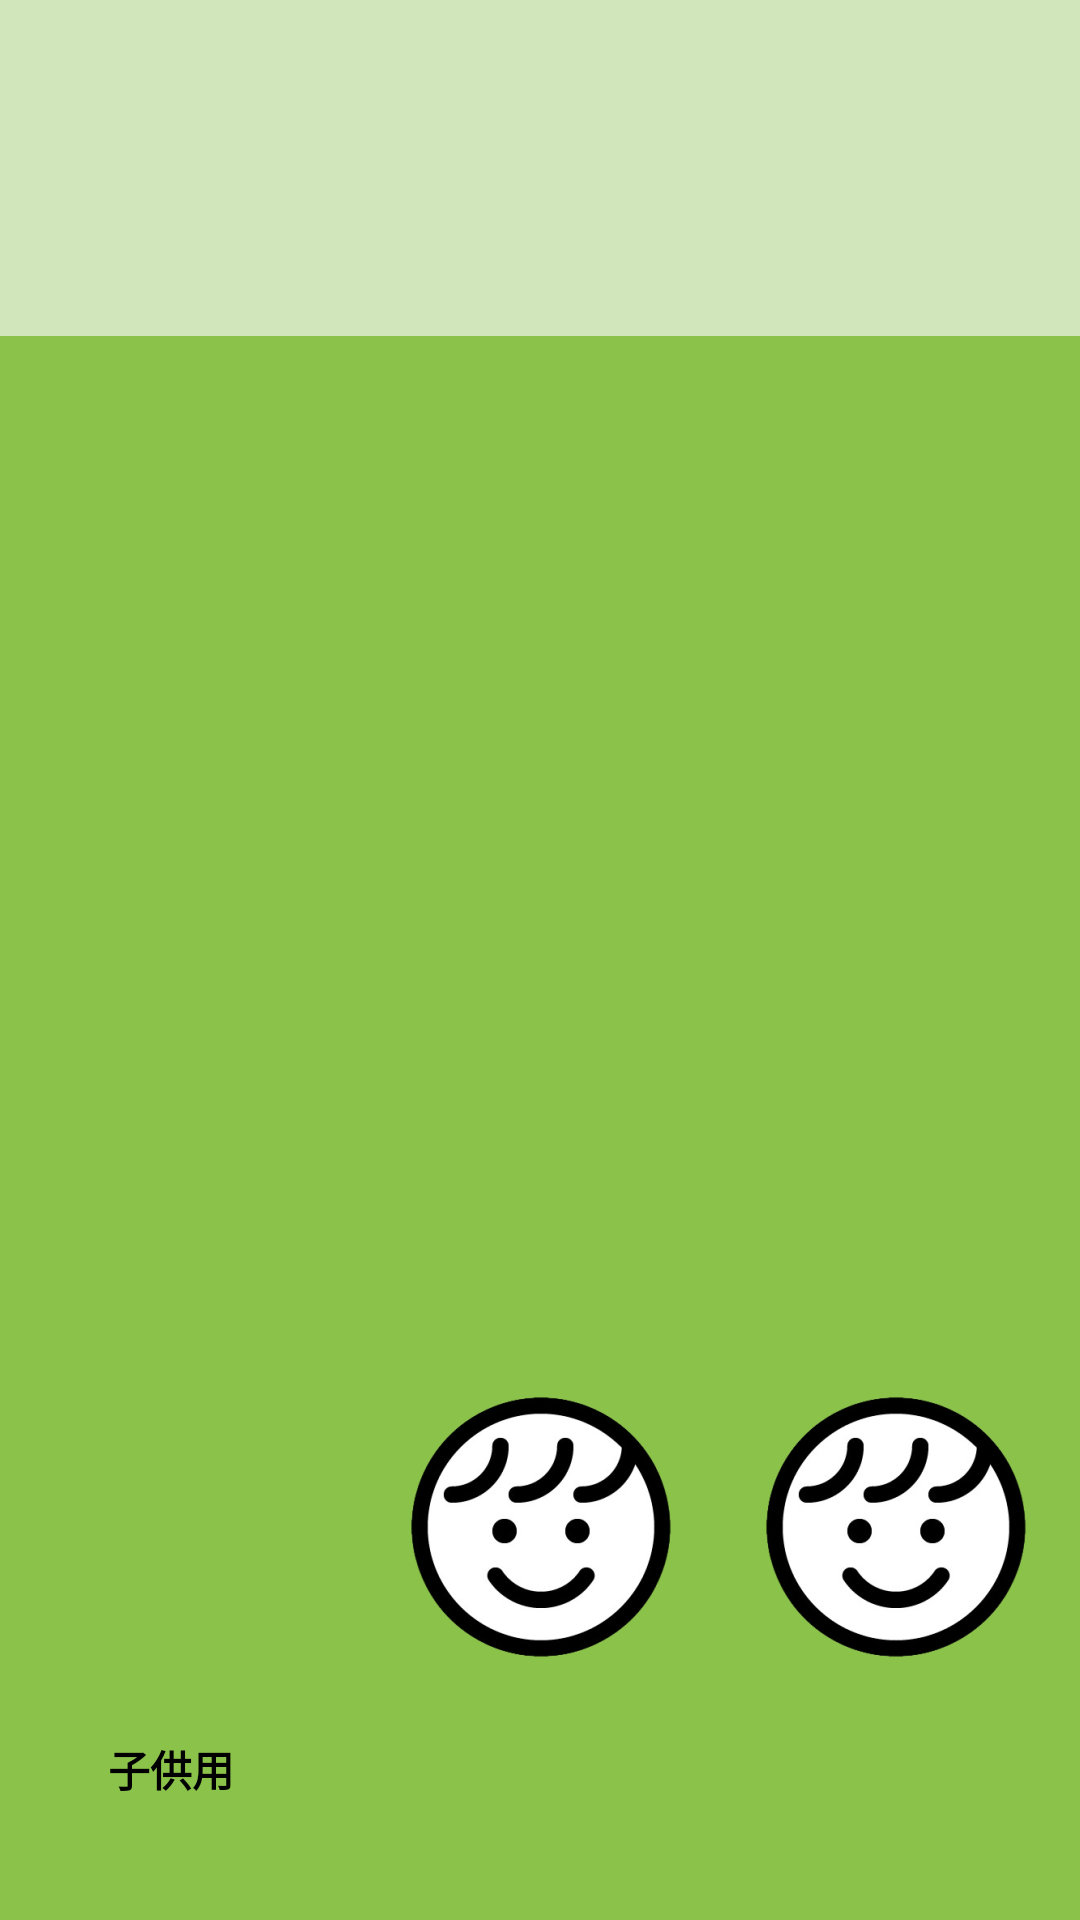

Android layout source for this screen:
<!-- AndroidManifest.xml: application theme Theme.Huck_app -->
<!-- res/layout/activity_home.xml -->
<?xml version="1.0" encoding="utf-8"?>
<androidx.constraintlayout.widget.ConstraintLayout xmlns:android="http://schemas.android.com/apk/res/android"
    xmlns:app="http://schemas.android.com/apk/res-auto"
    xmlns:tools="http://schemas.android.com/tools"
    android:id="@+id/main"
    android:layout_width="match_parent"
    android:layout_height="match_parent"
    android:background="#8BC34A"
    tools:context=".Home">


    <View
        android:id="@+id/view_home2"
        android:layout_width="411dp"
        android:layout_height="112dp"
        android:background="#D2E6BB"
        app:layout_constraintTop_toTopOf="parent"
        app:layout_constraintStart_toStartOf="parent"
        app:layout_constraintEnd_toEndOf="parent" />

    <TextView
        android:id="@+id/home_c_test"
        android:layout_width="wrap_content"
        android:layout_height="wrap_content"
        android:layout_marginBottom="40dp"
        android:background="#000B0000"
        android:text="子供用"
        android:textColor="#000000"
        android:textSize="14sp"
        android:textStyle="bold"
        app:layout_constraintBottom_toBottomOf="parent"
        app:layout_constraintEnd_toEndOf="parent"
        app:layout_constraintHorizontal_bias="0.113"
        app:layout_constraintStart_toStartOf="parent" />

    <ImageButton
        android:id="@+id/Elderly_button"
        android:layout_width="123dp"
        android:layout_height="110dp"
        android:layout_marginBottom="76dp"
        android:backgroundTint="#00FFFFFF"
        app:layout_constraintBottom_toBottomOf="parent"
        app:layout_constraintEnd_toEndOf="parent"
        app:layout_constraintStart_toStartOf="parent"
        app:srcCompat="@mipmap/child_icon_foreground" />

    <ImageButton
        android:id="@+id/Earth_button"
        android:layout_width="123dp"
        android:layout_height="110dp"
        android:layout_marginBottom="76dp"
        android:backgroundTint="#00FFFFFF"
        app:layout_constraintBottom_toBottomOf="parent"
        app:layout_constraintEnd_toEndOf="parent"
        app:layout_constraintHorizontal_bias="1.0"
        app:layout_constraintStart_toStartOf="parent"
        app:srcCompat="@mipmap/child_icon_foreground" />

    <ImageButton
        android:id="@+id/Child_button"
        android:layout_width="42dp"
        android:layout_height="41dp"
        android:layout_marginBottom="88dp"
        android:backgroundTint="#00FFFFFF"
        app:layout_constraintBottom_toBottomOf="parent"
        app:layout_constraintEnd_toEndOf="parent"
        app:layout_constraintHorizontal_bias="0.078"
        app:layout_constraintStart_toStartOf="parent" />



</androidx.constraintlayout.widget.ConstraintLayout>
<!-- resources referenced by this layout -->
<resources>
  <!-- mipmap child_icon_foreground: webp bitmap (mipmap-hdpi, 4704 bytes) -->
  <style name="Theme.Huck_app" parent="android:Theme.Material.Light.NoActionBar" />
</resources>
